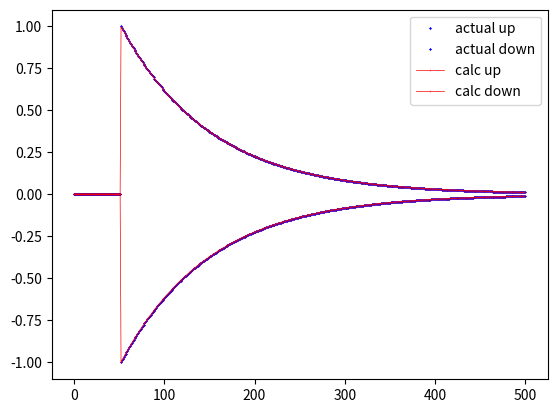

This chart was generated by the following Python code:
from __future__ import division
import numpy as np
import matplotlib.pyplot as plt

n_out = 2
lr = .005
n_its = 100
v_abs = .5  # input-to-hidden absolute weight
w_abs = .495  # hidden-recurrent absolute weight
V = v_abs * np.array([
    [1, -1],
    [-1, 1],
])
W = w_abs * np.array([
    [1, -1],
    [-1, 1],
])
M = np.hstack((V, W))
print('Expected weights:')
print(M)

# generating expected outputs
t_end = 500
x_hold = np.zeros((2, t_end + 1))
x_hold[0, int(t_end / 10 + 1)] = 1
x_hold[1, int(t_end / 10 + 1)] = -1
d_hold = np.zeros((n_out, t_end + 1))
for t in range(1, t_end + 1):
    z = np.concatenate((x_hold[:, t - 1], d_hold[:, t - 1]))
    d_hold[:, t] = M.dot(z)

# training
M = 0.02 * (np.random.random(M.shape) - .5)
# matrices of partial derivatives of out states
H = np.zeros((n_out, 2 + n_out, n_out))
for c in range(n_its):
    if np.random.rand() >= .5:
        x = x_hold
        d = d_hold
    else:
        x = -1 * x_hold
        d = -1 * d_hold
    z = np.concatenate((x[:, 0], [0, 0]))
    for t in range(1, t_end + 1):
        y = M.dot(z)
        e = d[:, t] - y
        H_pre = H
        H = np.zeros(H.shape)
        # update H for each out state
        for k in range(n_out):
            for l in range(n_out):
                hold = M[k, l + 2] * H_pre[:, :, l]
                hold[k, :] = hold[k, :] + z
                H[:, :, k] = H[:, :, k] + hold
        deltaM = np.zeros(M.shape)
        for k in range(n_out):
            deltaM = deltaM + e[k] * H[:, :, k]
        deltaM = lr * deltaM
        M = M + deltaM
        z = np.concatenate((x[:, t], y))

# check the trained

out = np.zeros(d_hold.shape)
z = np.concatenate((x_hold[:, 0], [0, 0]))
for t in range(1, t_end + 1):
    out[:, t] = M.dot(z)
    z = np.concatenate((x_hold[:, t], out[:, t]))

print('Trained weights:')
print(M)

t_vec = range(t_end + 1)
plt.plot(t_vec, d_hold[0, :], 'bx', label='actual up', linewidth=.5, markersize=1)
plt.plot(t_vec, d_hold[1, :], 'bx', label='actual down', linewidth=.5, markersize=1)
plt.plot(t_vec, out[0, :], 'r.-', label='calc up', linewidth=.5, markersize=0.3)
plt.plot(t_vec, out[1, :], 'r.-', label='calc down', linewidth=.5, markersize=0.3)
plt.legend()
plt.show()
